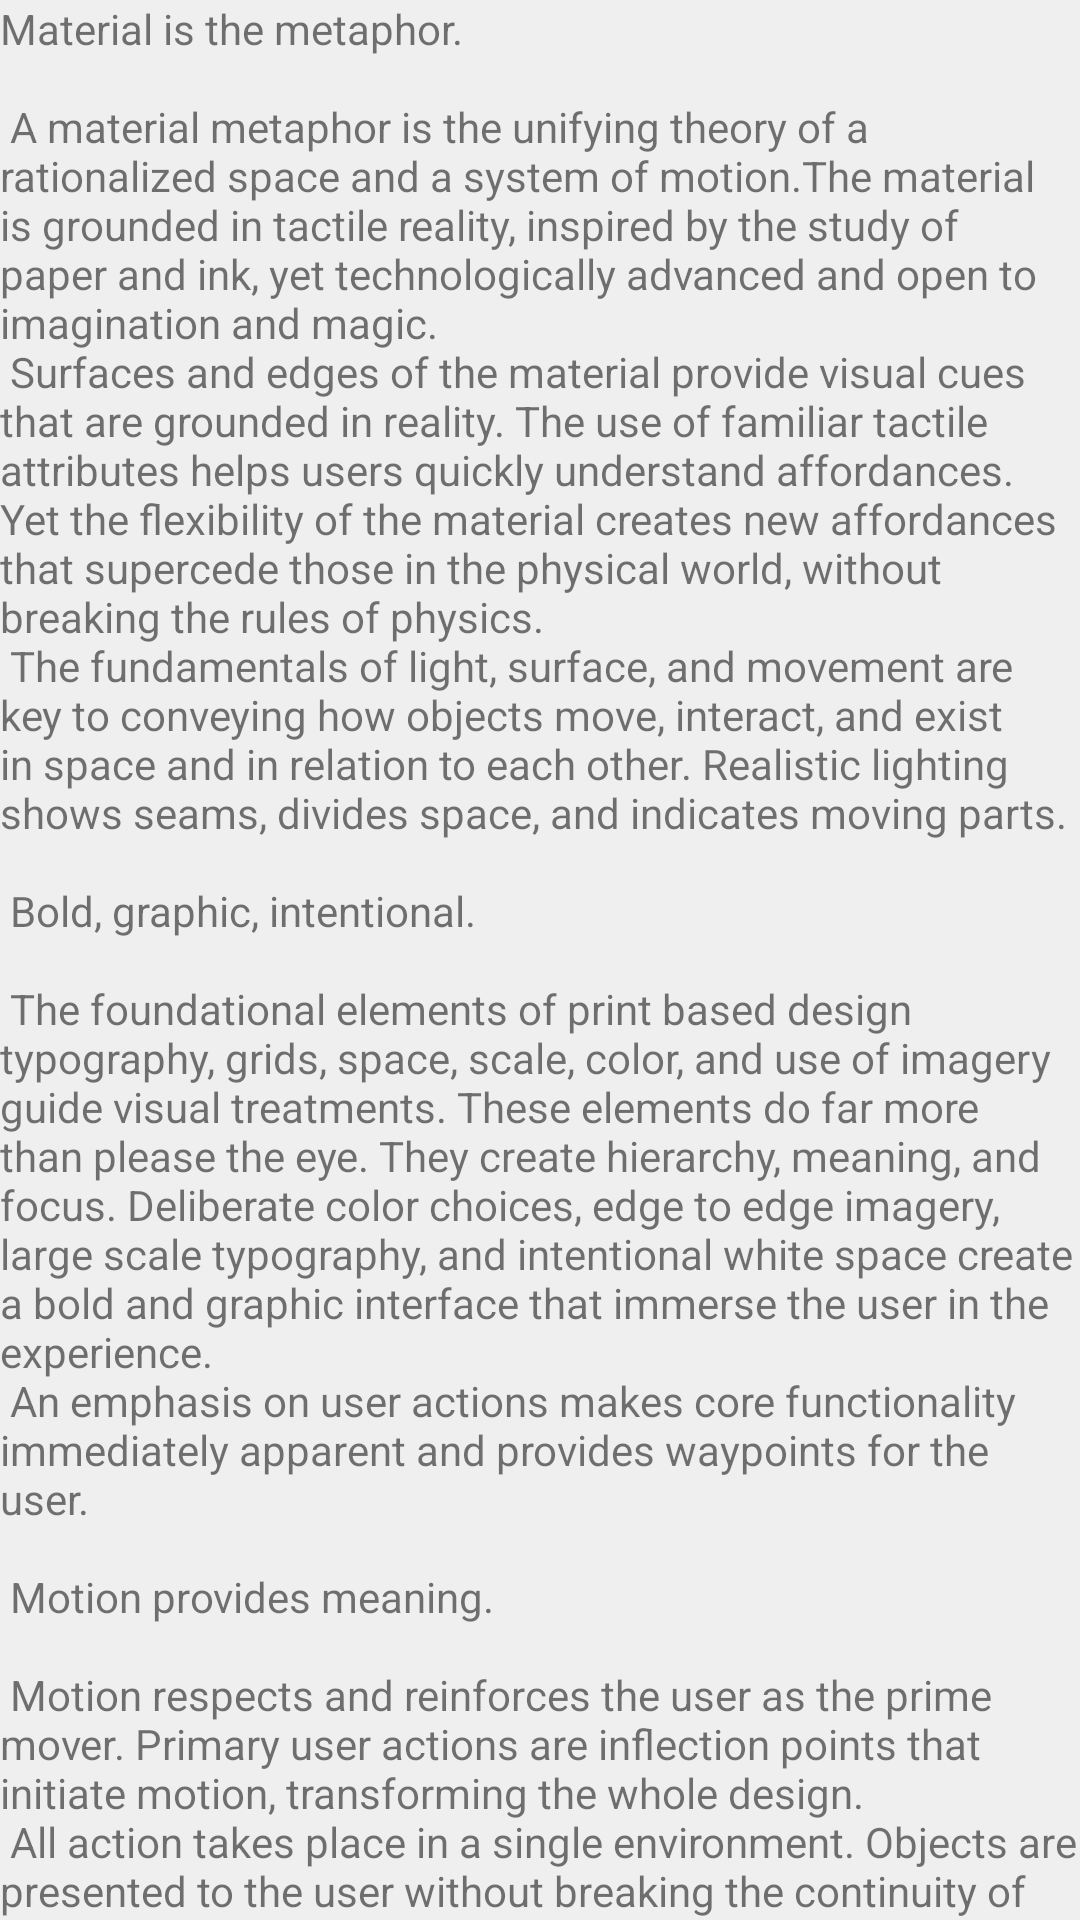

Reconstruct the res/layout file that produces this screen, plus the resources it refers to.
<!-- AndroidManifest.xml: application theme AppTheme -->
<!-- res/layout/test.xml -->
<?xml version="1.0" encoding="utf-8"?>
<android.support.v4.widget.NestedScrollView xmlns:android="http://schemas.android.com/apk/res/android"
    android:layout_width="match_parent"
    android:layout_height="wrap_content"
    android:background="@color/grey">

    <TextView
        android:layout_width="match_parent"
        android:layout_height="wrap_content"
        android:text="@string/large_text"/>

</android.support.v4.widget.NestedScrollView>
<!-- resources referenced by this layout -->
<resources>
  <color name="grey">#efefef</color>
  <color name="colorPrimary">#3F51B5</color>
  <color name="colorPrimaryDark">#303F9F</color>
  <color name="colorAccent">#FF4081</color>
</resources>
